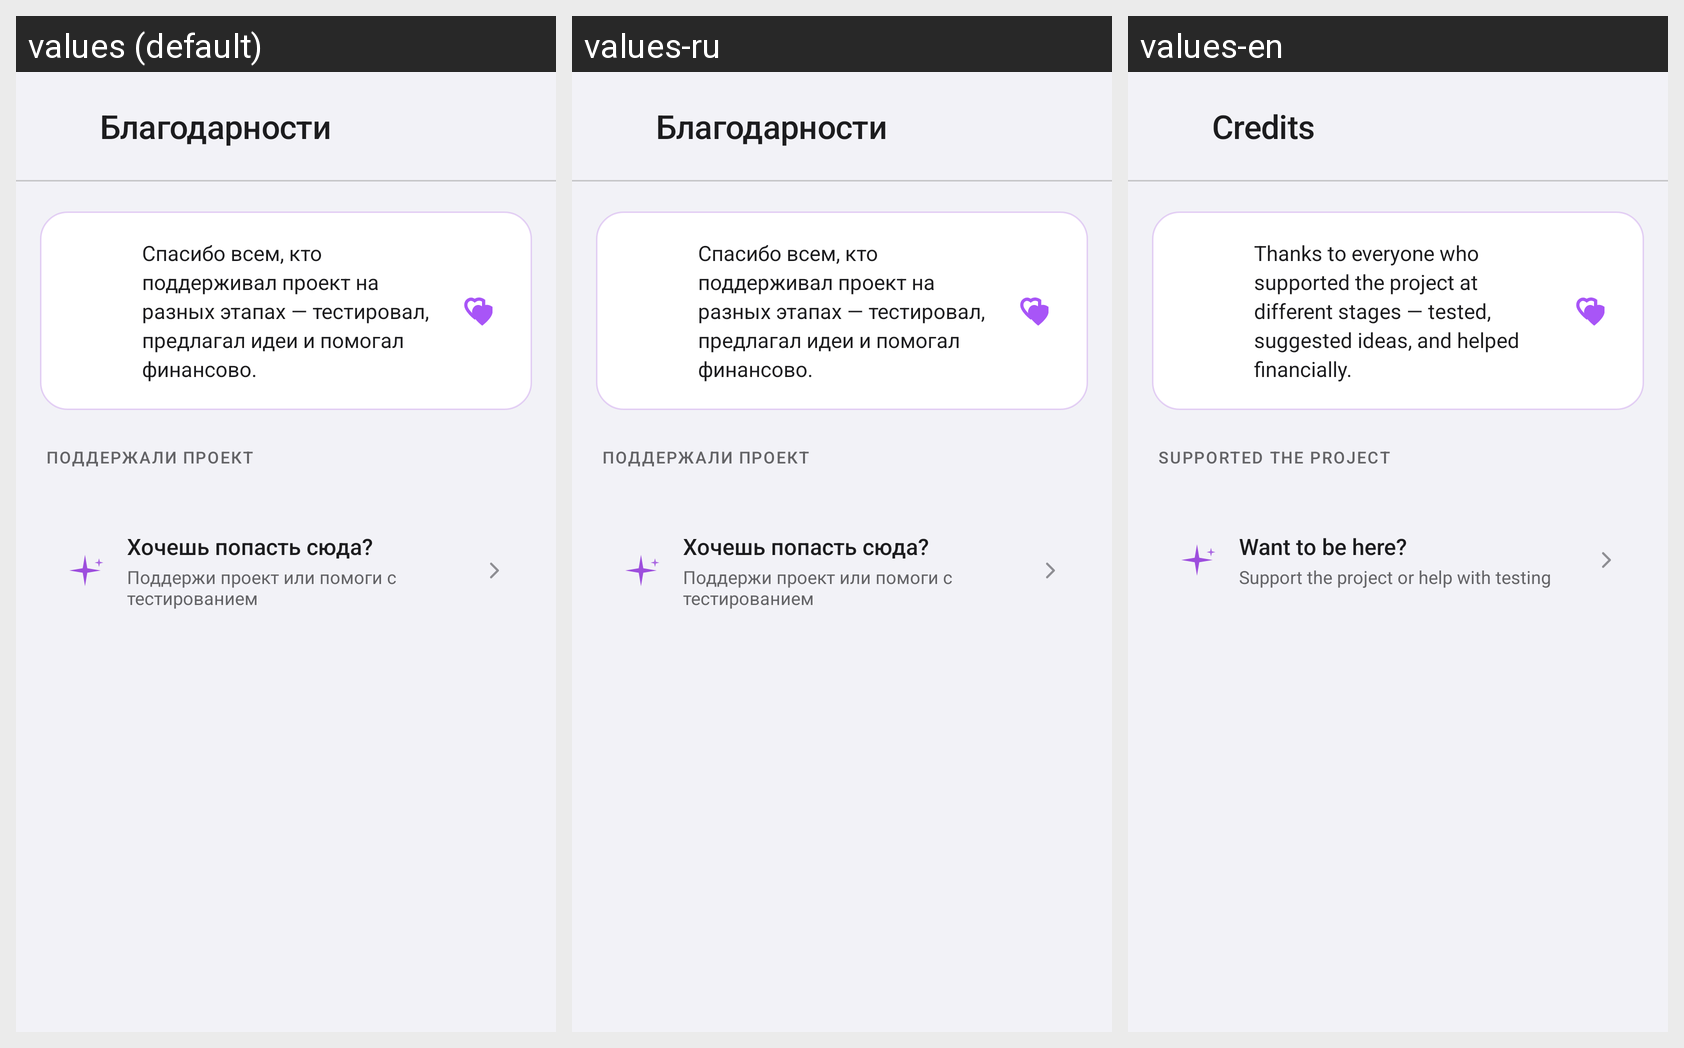

This grid shows one Android layout under several languages. Give, for every string resource on the screen, its name, the default text and each shown locale's text.
Android screen res/layout/activity_credits.xml rendered under 3 locales, left to right: values (default), values-ru, values-en. Device: Nexus 5 (rendered at 1080×1920; each locale shown at half size, 540×960, under a caption strip naming it); theme Theme.AtrumChat.
Strings drawn on this screen, with the default value and each locale's value (text and hints the layout hard-codes, and strings that could not be matched under every locale, appear in the picture but are not listed):

credits_title
  values: Благодарности
  values-ru: Благодарности
  values-en: Credits

credits_thanks_main
  values: Спасибо всем, кто поддерживал проект на разных этапах — тестировал, предлагал идеи и помогал финансово.
  values-ru: Спасибо всем, кто поддерживал проект на разных этапах — тестировал, предлагал идеи и помогал финансово.
  values-en: Thanks to everyone who supported the project at different stages — tested, suggested ideas, and helped financially.

credits_section_supporters
  values: ПОДДЕРЖАЛИ ПРОЕКТ
  values-ru: ПОДДЕРЖАЛИ ПРОЕКТ
  values-en: SUPPORTED THE PROJECT

credits_join_title
  values: Хочешь попасть сюда?
  values-ru: Хочешь попасть сюда?
  values-en: Want to be here?

credits_join_desc
  values: Поддержи проект или помоги с тестированием
  values-ru: Поддержи проект или помоги с тестированием
  values-en: Support the project or help with testing
